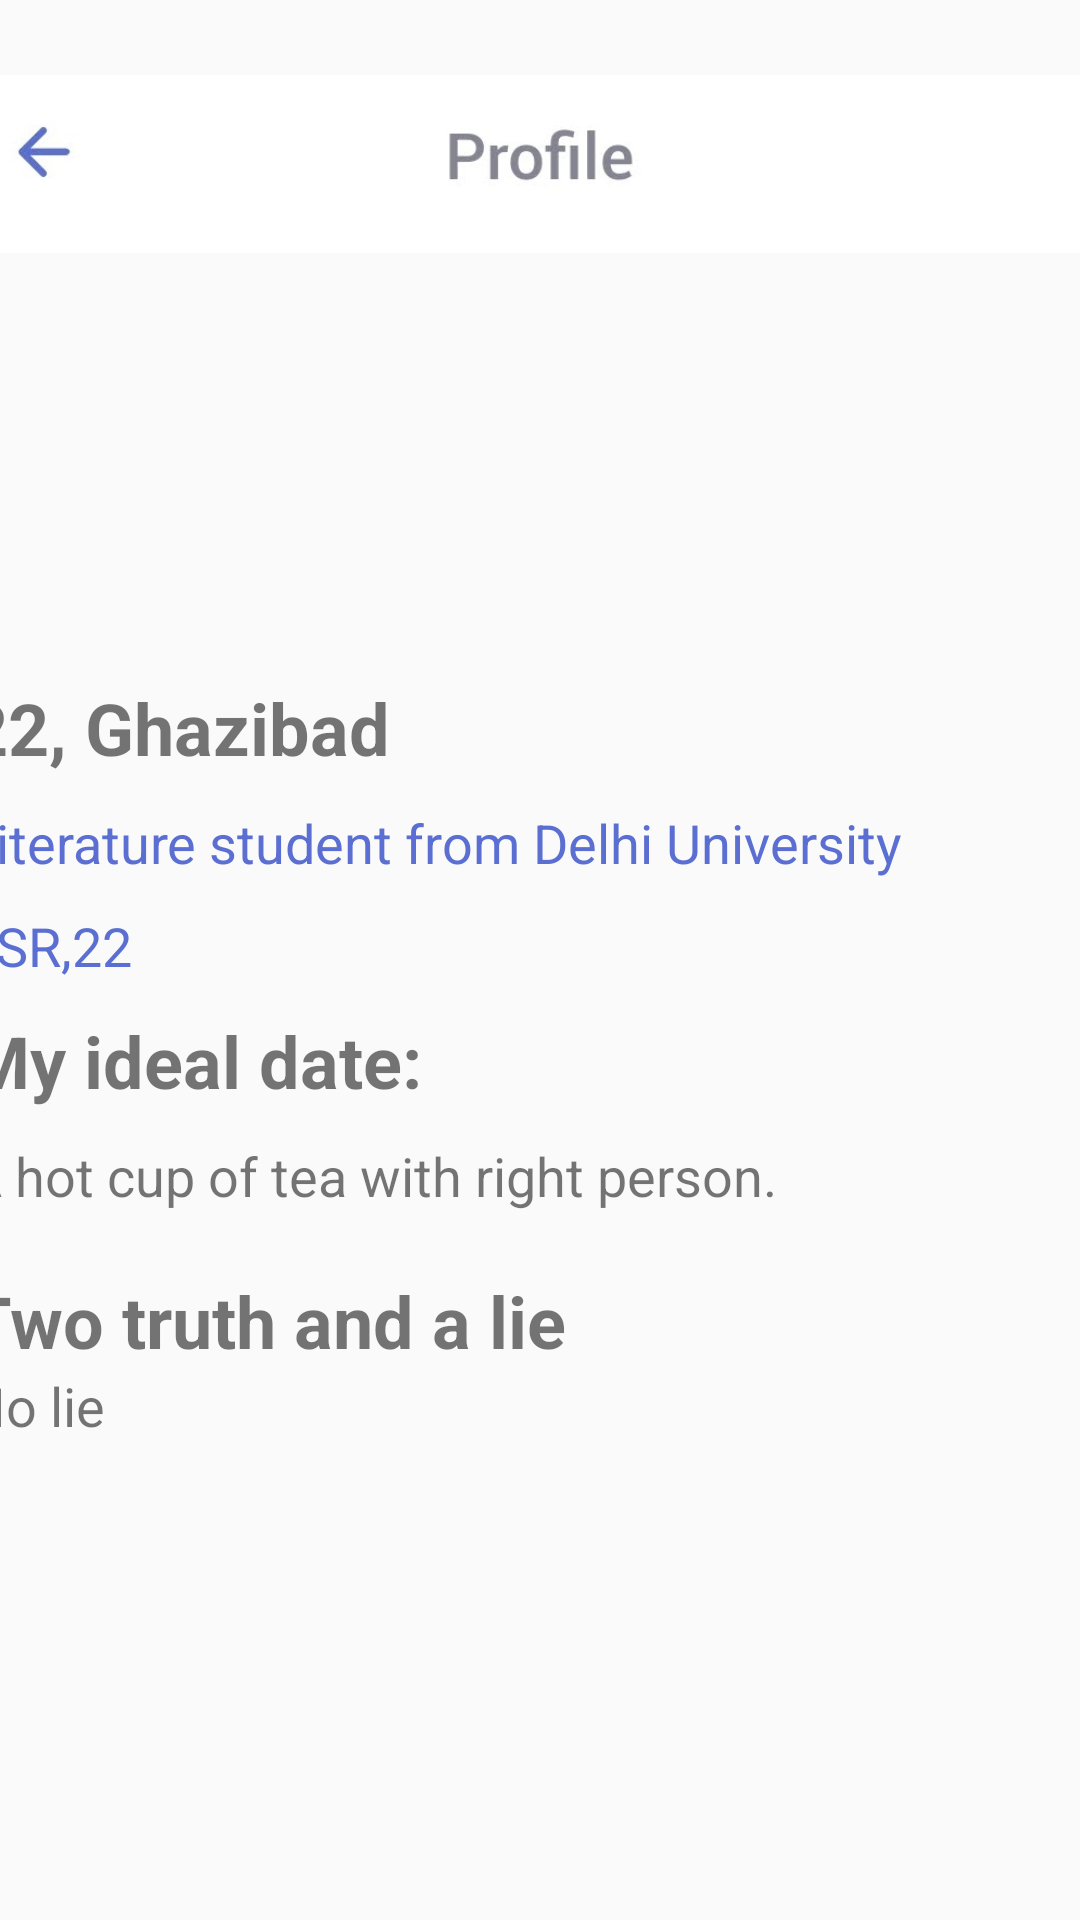

Layout XML and referenced resources for this Android screen:
<!-- AndroidManifest.xml: application theme Theme.CoffeeMeetsBagel -->
<!-- res/layout/activity_profile_page.xml -->
<?xml version="1.0" encoding="utf-8"?>
<androidx.constraintlayout.widget.ConstraintLayout xmlns:android="http://schemas.android.com/apk/res/android"
    xmlns:app="http://schemas.android.com/apk/res-auto"
    xmlns:tools="http://schemas.android.com/tools"
    android:layout_width="match_parent"
    android:layout_height="match_parent"
    android:paddingTop="@dimen/dp_10"
    tools:context=".ProfilePage">

    <ImageView
        android:id="@+id/imageView18"
        android:layout_width="389dp"
        android:layout_height="72dp"
        app:layout_constraintBottom_toTopOf="@+id/guideline30"
        app:layout_constraintEnd_toEndOf="parent"
        app:layout_constraintStart_toStartOf="parent"
        app:layout_constraintTop_toTopOf="parent"
        app:srcCompat="@drawable/top_nav_for_profile_page" />

    <androidx.constraintlayout.widget.Guideline
        android:id="@+id/guideline30"
        android:layout_width="wrap_content"
        android:layout_height="wrap_content"
        android:orientation="horizontal"
        app:layout_constraintGuide_begin="89dp" />

    <androidx.constraintlayout.widget.Guideline
        android:id="@+id/guideline31"
        android:layout_width="wrap_content"
        android:layout_height="wrap_content"
        android:orientation="vertical"
        app:layout_constraintGuide_end="315dp" />

    <Button
        android:id="@+id/button7"
        android:layout_width="72dp"
        android:layout_height="57dp"
        android:background="@android:color/transparent"
        app:layout_constraintBottom_toTopOf="@+id/guideline30"
        app:layout_constraintEnd_toStartOf="@+id/guideline31"
        app:layout_constraintStart_toStartOf="parent"
        app:layout_constraintTop_toTopOf="parent" />

    <ImageView
        android:id="@+id/imageView19"
        android:layout_width="66dp"
        android:layout_height="58dp"
        app:layout_constraintBottom_toBottomOf="parent"
        app:layout_constraintEnd_toEndOf="parent"
        app:layout_constraintStart_toStartOf="parent"
        app:layout_constraintTop_toTopOf="@+id/guideline32"
        app:srcCompat="@drawable/heart" />

    <androidx.constraintlayout.widget.Guideline
        android:id="@+id/guideline32"
        android:layout_width="wrap_content"
        android:layout_height="wrap_content"
        android:orientation="horizontal"
        app:layout_constraintGuide_begin="697dp" />

    <ScrollView
        android:layout_width="399dp"
        android:layout_height="701dp"
        android:paddingTop="@dimen/dp_10"
        app:layout_constraintBottom_toBottomOf="parent"
        app:layout_constraintEnd_toEndOf="parent"
        app:layout_constraintHorizontal_bias="0.554"
        app:layout_constraintStart_toStartOf="parent"
        app:layout_constraintTop_toBottomOf="@+id/imageView18"
        app:layout_constraintVertical_bias="0.626">

        <LinearLayout
            android:layout_width="match_parent"
            android:layout_height="wrap_content"
            android:orientation="vertical"
            android:padding="@dimen/dp_10">

            <ImageView
                android:id="@+id/imageView21"
                android:layout_width="wrap_content"
                android:layout_height="@dimen/dp_200"
                android:scaleType="fitXY"
                app:srcCompat="@drawable/image3" />

            <TextView
                android:id="@+id/textView34"
                android:layout_width="match_parent"
                android:layout_height="wrap_content"
                android:paddingTop="@dimen/dp_10"
                android:text="22, Ghazibad"
                android:textSize="24sp"
                android:textStyle="bold" />

            <TextView
                android:id="@+id/textView30"
                android:layout_width="match_parent"
                android:layout_height="wrap_content"
                android:paddingTop="@dimen/dp_10"
                android:text="Literature student from Delhi University"
                android:textColor="@color/appBlue"
                android:textSize="18sp" />

            <TextView
                android:id="@+id/textView35"
                android:layout_width="match_parent"
                android:layout_height="wrap_content"
                android:paddingTop="@dimen/dp_10"
                android:text="LSR,22"
                android:textColor="@color/appBlue"
                android:textSize="18sp" />

            <TextView
                android:id="@+id/textView36"
                android:layout_width="match_parent"
                android:layout_height="wrap_content"
                android:paddingTop="@dimen/dp_10"
                android:text="My ideal date:"
                android:textSize="24sp"
                android:textStyle="bold" />

            <TextView
                android:id="@+id/textView37"
                android:layout_width="match_parent"
                android:layout_height="wrap_content"
                android:paddingTop="@dimen/dp_10"
                android:text="A hot cup of tea with right person."
                android:textSize="18sp" />

            <TextView
                android:id="@+id/textView38"
                android:layout_width="match_parent"
                android:layout_height="wrap_content"
                android:layout_marginTop="@dimen/dp_20"
                android:text="Two truth and a lie"
                android:textSize="24sp"
                android:textStyle="bold" />

            <TextView
                android:id="@+id/textView39"
                android:layout_width="match_parent"
                android:layout_height="wrap_content"
                android:text="No lie"
                android:textSize="18sp" />
        </LinearLayout>
    </ScrollView>
</androidx.constraintlayout.widget.ConstraintLayout>
<!-- resources referenced by this layout -->
<resources>
  <color name="appBlue">#5B6FD2</color>
  <dimen name="dp_10">10dp</dimen>
  <dimen name="dp_20">20dp</dimen>
  <dimen name="dp_200">200dp</dimen>
  <!-- drawable top_nav_for_profile_page: jpg bitmap (drawable, 8579 bytes) -->
  <style name="Theme.CoffeeMeetsBagel" parent="Theme.Design.Light.NoActionBar">
          
          <item name="colorPrimary">@color/purple_500</item>
          <item name="colorPrimaryVariant">@color/purple_700</item>
          <item name="colorOnPrimary">@color/white</item>
          
          <item name="colorSecondary">@color/teal_200</item>
          <item name="colorSecondaryVariant">@color/teal_700</item>
          <item name="colorOnSecondary">@color/black</item>
          
          <item name="android:statusBarColor" tools:targetApi="l">?attr/colorPrimaryVariant</item>
          
      </style>
  <color name="purple_500">#FF6200EE</color>
  <color name="purple_700">#FF3700B3</color>
  <color name="white">#FFFFFFFF</color>
  <color name="teal_200">#FF03DAC5</color>
  <color name="teal_700">#FF018786</color>
  <color name="black">#FF000000</color>
</resources>
